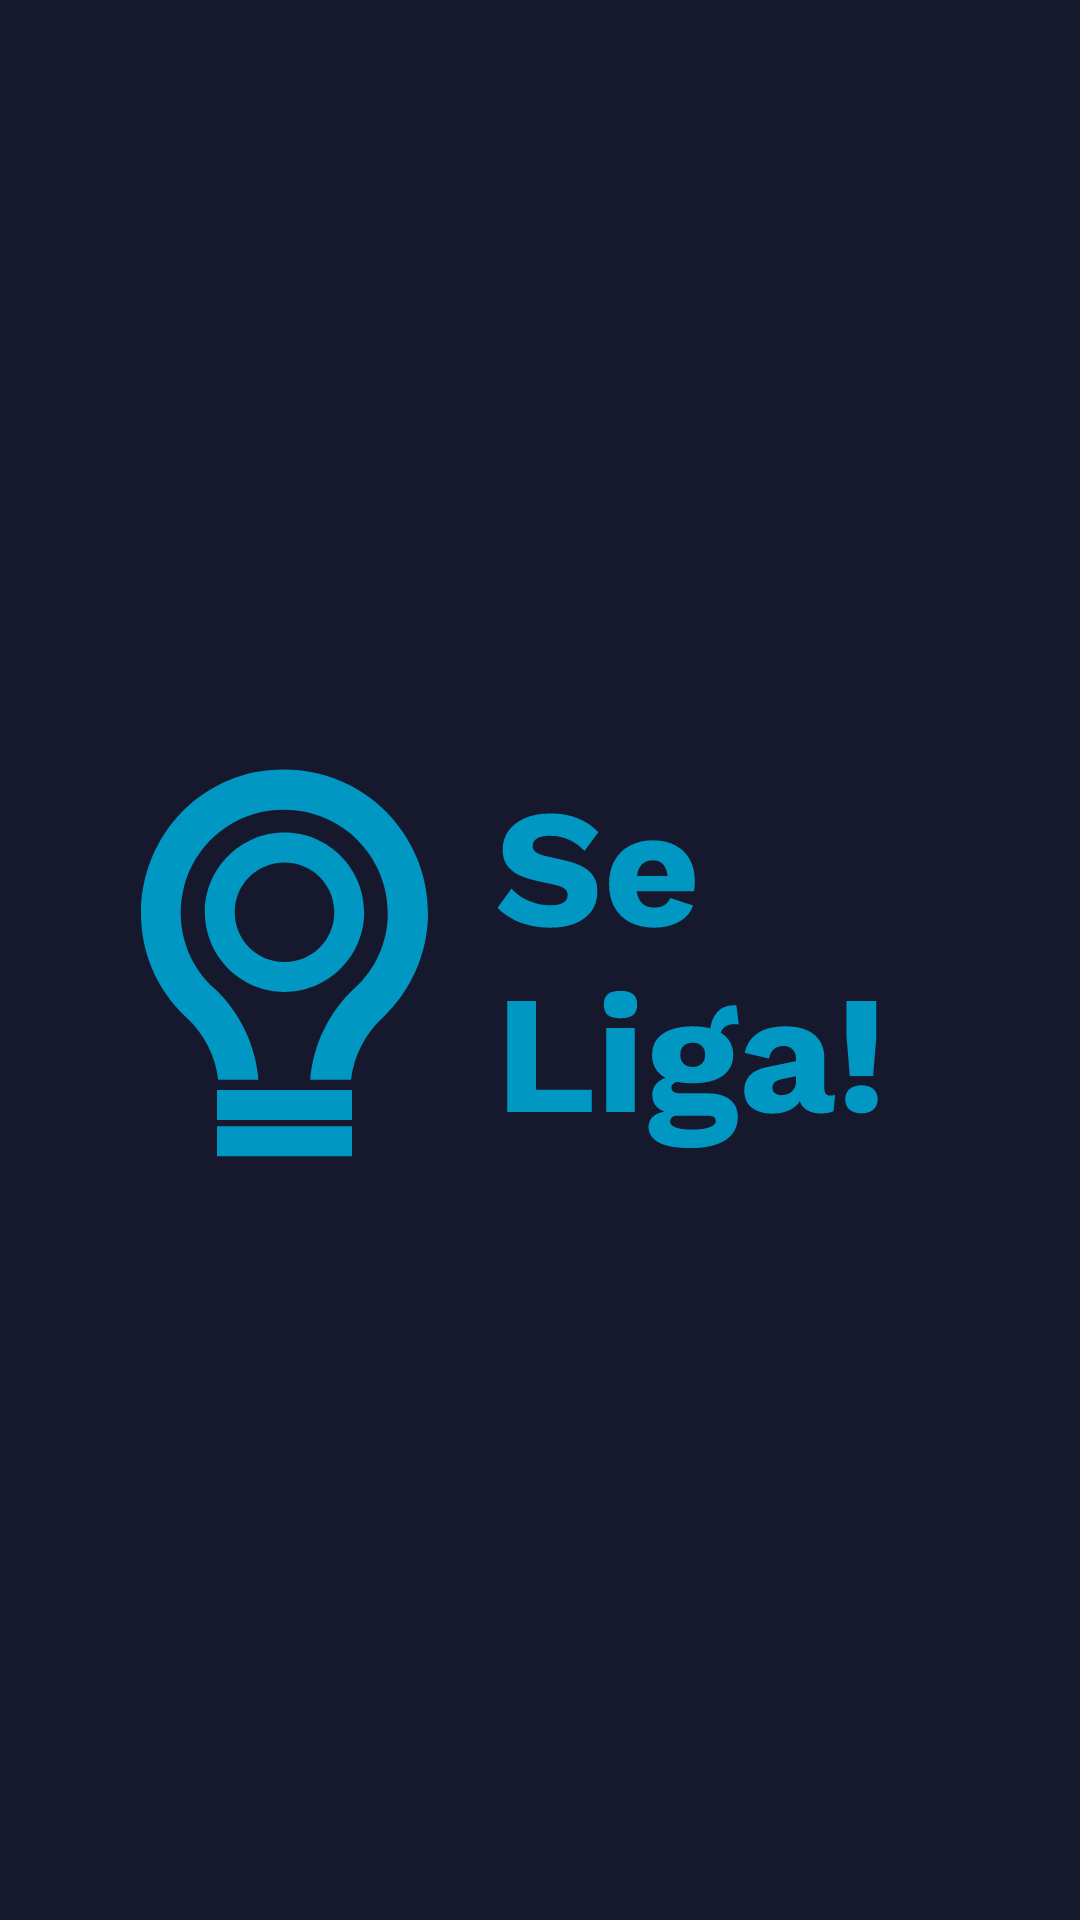

Android layout source for this screen:
<!-- AndroidManifest.xml: application theme Base.Theme.SeLiga -->
<!-- res/layout/activity_splash.xml -->
<?xml version="1.0" encoding="utf-8"?>
<androidx.constraintlayout.widget.ConstraintLayout xmlns:android="http://schemas.android.com/apk/res/android"
    xmlns:app="http://schemas.android.com/apk/res-auto"
    xmlns:tools="http://schemas.android.com/tools"
    android:id="@+id/main"
    android:layout_width="match_parent"
    android:layout_height="match_parent"
    tools:context=".ui.splash.SplashActivity"
    android:background="@color/primaryDark">

    <ImageView
        android:layout_width="wrap_content"
        android:layout_height="wrap_content"
        android:src="@drawable/splash_screen_logo"
        app:layout_constraintBottom_toBottomOf="parent"
        app:layout_constraintEnd_toEndOf="parent"
        app:layout_constraintStart_toStartOf="parent"
        app:layout_constraintTop_toTopOf="parent" />

</androidx.constraintlayout.widget.ConstraintLayout>
<!-- resources referenced by this layout -->
<resources>
  <color name="primaryDark">#16192E</color>
  <!-- drawable splash_screen_logo: vector/xml drawable (drawable, 7969 chars, omitted) -->
  <style name="Base.Theme.SeLiga" parent="Theme.Material3.Light.NoActionBar">
          <item name="colorPrimary">@color/primary</item>
          <item name="toolbarStyle">@style/CustomToolbarStyle</item>
          <item name="drawerArrowStyle">@style/AppTheme.DrawerArrowStyle</item>
      </style>
  <color name="primary">#065781</color>
  <style name="CustomToolbarStyle" parent="Widget.MaterialComponents.Toolbar.PrimarySurface">
          <item name="titleTextColor">@android:color/white</item>
  
          <item name="navigationIconTint">@android:color/black</item>
      </style>
  <style name="AppTheme.DrawerArrowStyle" parent="Widget.AppCompat.DrawerArrowToggle">
          <item name="color">@color/secondary</item>
      </style>
  <color name="secondary">#D2F429</color>
</resources>
